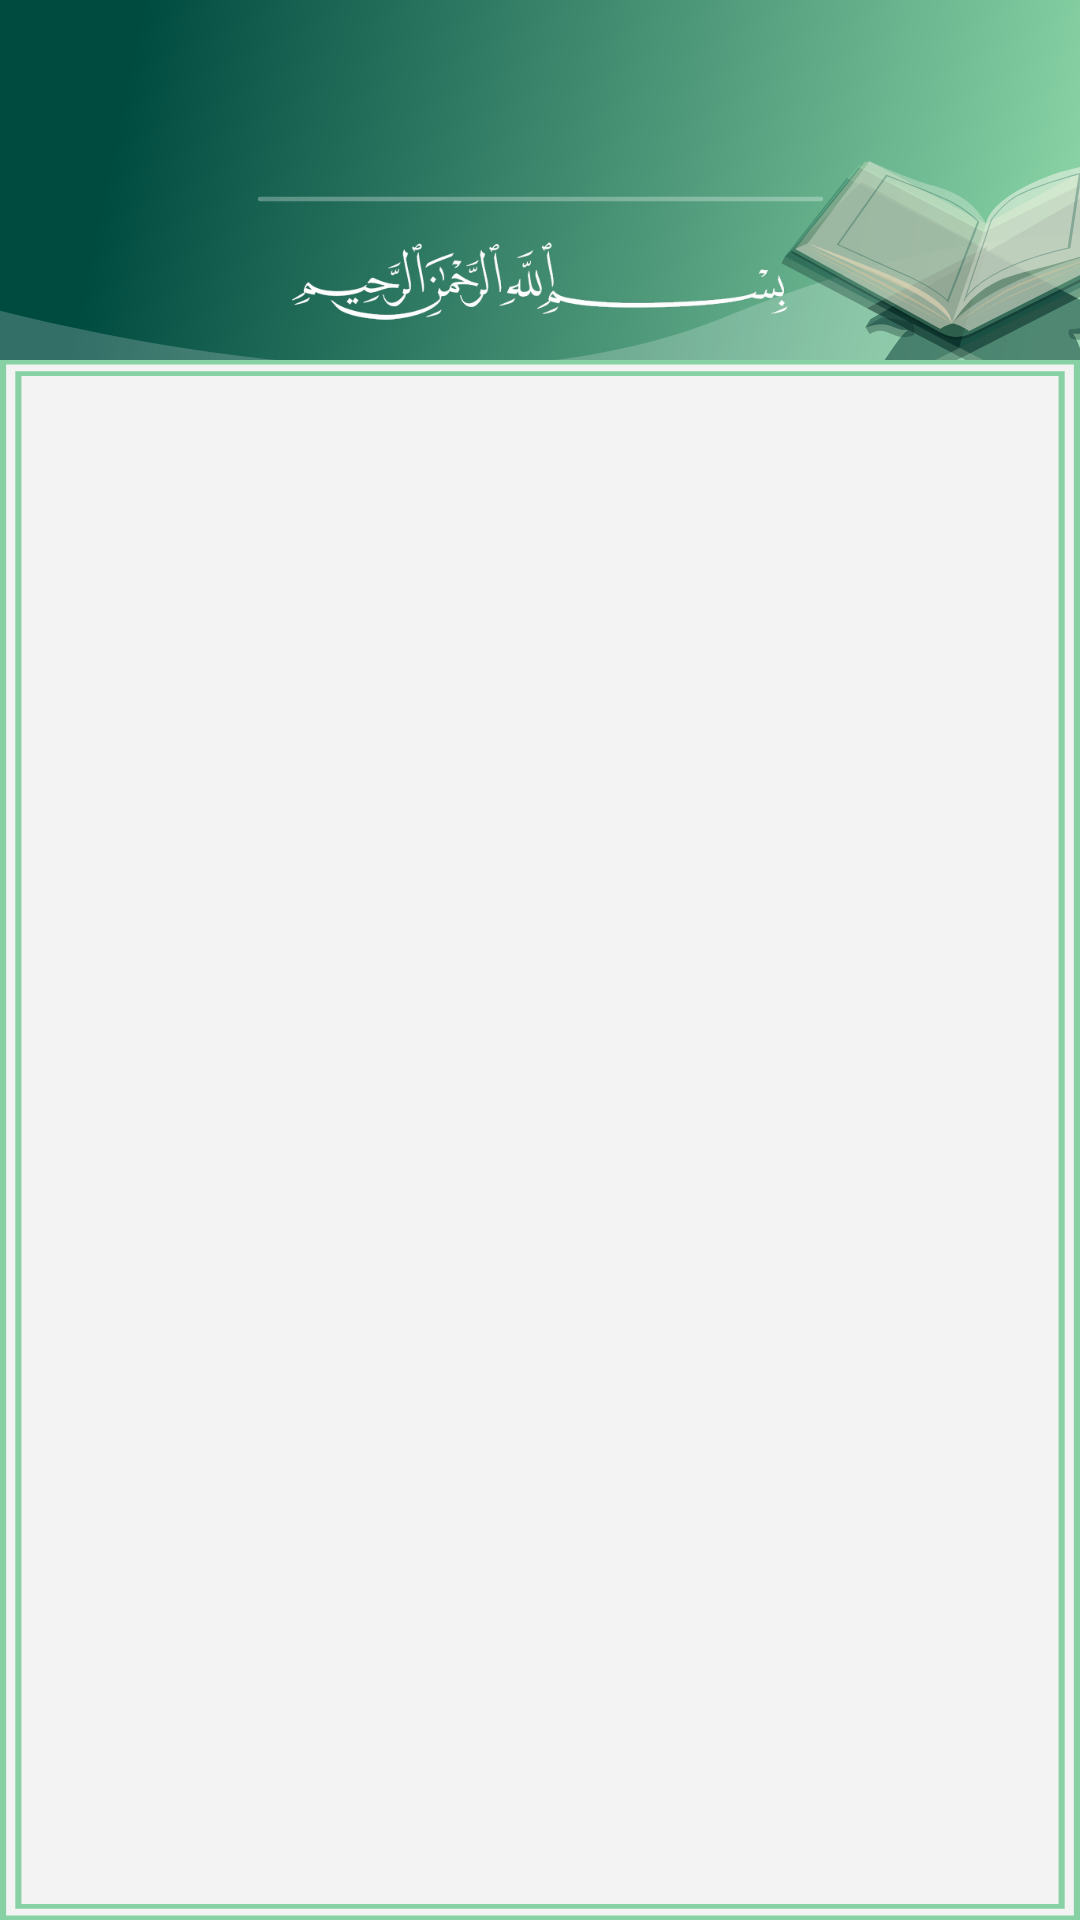

This screen was rendered from an Android layout file. Write that file and the resources it references.
<!-- AndroidManifest.xml: application theme Theme.IslamyApp -->
<!-- res/layout/activity_surah.xml -->
<?xml version="1.0" encoding="utf-8"?>
<androidx.constraintlayout.widget.ConstraintLayout xmlns:android="http://schemas.android.com/apk/res/android"
    xmlns:app="http://schemas.android.com/apk/res-auto"
    xmlns:tools="http://schemas.android.com/tools"
    android:layout_width="match_parent"
    android:layout_height="match_parent"
    tools:context=".UI.Fragments.SurahFragment">

    <ImageView
        android:id="@+id/surahCover"
        android:layout_width="0dp"
        android:layout_height="120dp"
        android:scaleType="centerCrop"
        android:src="@drawable/surah_cover"
        app:layout_constraintEnd_toEndOf="parent"
        app:layout_constraintStart_toStartOf="parent"
        app:layout_constraintTop_toTopOf="parent" />

    <ImageView
        android:id="@+id/bismillahImg"
        android:layout_width="0dp"
        android:layout_height="0dp"
        android:src="@drawable/bismillah"
        app:layout_constraintBottom_toBottomOf="@+id/surahCover"
        app:layout_constraintEnd_toStartOf="@+id/vguideline2"
        app:layout_constraintStart_toStartOf="@+id/vguideline1"
        app:layout_constraintTop_toBottomOf="@id/separatorLine" />

    <ImageView
        android:id="@+id/separatorLine"
        android:layout_width="wrap_content"
        android:layout_height="wrap_content"
        android:src="@drawable/line"
        app:layout_constraintBottom_toBottomOf="@+id/surahCover"
        app:layout_constraintEnd_toEndOf="parent"
        app:layout_constraintStart_toStartOf="@+id/surahCover"
        app:layout_constraintTop_toTopOf="@+id/hguideline1" />

    <TextView
        android:id="@+id/surahName"
        android:layout_width="0dp"
        android:layout_height="0dp"
        android:fontFamily="@font/amiri_italic"
        android:gravity="center"
        android:textColor="@color/white"
        android:textSize="24sp"
        app:layout_constraintBottom_toTopOf="@+id/separatorLine"
        app:layout_constraintEnd_toStartOf="@+id/vguideline2"
        app:layout_constraintStart_toStartOf="@+id/vguideline1"
        app:layout_constraintTop_toTopOf="@+id/hguideline1"
        tools:text="سورة الفاتحة" />

    <TextView
        android:id="@+id/surahContent"
        android:layout_width="0dp"
        android:layout_height="0dp"
        android:background="@drawable/surah_background"
        android:gravity="center"
        android:padding="12dp"
        android:textColor="@color/Ayaat_color"
        android:textSize="24sp"
        app:layout_constraintBottom_toBottomOf="parent"
        app:layout_constraintEnd_toEndOf="parent"
        app:layout_constraintStart_toStartOf="parent"
        app:layout_constraintTop_toBottomOf="@+id/surahCover"
        tools:text="بِسْمِ اللَّهِ الرَّحْمَنِ الرَّحِيمِ (1) الْحَمْدُ لِلَّهِ رَبِّ الْعَالَمِينَ (2) الرَّحْمَنِ الرَّحِيمِ (3) مَالِكِ يَوْمِ الدِّينِ (4) إِيَّاكَ نَعْبُدُ وَإِيَّاكَ نَسْتَعِينُ (5) اهْدِنَا الصِّرَاطَ الْمُسْتَقِيمَ (6) صِرَاطَ الَّذِينَ أَنْعَمْتَ عَلَيْهِمْ غَيْرِ الْمَغْضُوبِ عَلَيْهِمْ وَلَا الضَّالِّينَ(7)" />

    <androidx.constraintlayout.widget.Guideline
        android:id="@+id/hguideline1"
        android:layout_width="wrap_content"
        android:layout_height="wrap_content"
        android:orientation="horizontal"
        app:layout_constraintGuide_percent="0.02" />

    <androidx.constraintlayout.widget.Guideline
        android:id="@+id/vguideline1"
        android:layout_width="wrap_content"
        android:layout_height="wrap_content"
        android:orientation="vertical"
        app:layout_constraintGuide_percent="0.27" />

    <androidx.constraintlayout.widget.Guideline
        android:id="@+id/vguideline2"
        android:layout_width="wrap_content"
        android:layout_height="wrap_content"
        android:orientation="vertical"
        app:layout_constraintGuide_percent="0.73" />


</androidx.constraintlayout.widget.ConstraintLayout>
<!-- resources referenced by this layout -->
<resources>
  <color name="Ayaat_color">#004B40</color>
  <color name="white">#FFFFFFFF</color>
  <!-- drawable bismillah: png bitmap (drawable-hdpi, 14565 bytes) -->
  <!-- drawable line (drawable) -->
  <vector xmlns:android="http://schemas.android.com/apk/res/android"
      android:width="189dp"
      android:height="2dp"
      android:viewportWidth="189"
      android:viewportHeight="2">
      <path
          android:fillColor="#00000000"
          android:pathData="M1,1H188"
          android:strokeWidth="1.5"
          android:strokeAlpha="0.3"
          android:strokeColor="#ffffff"
          android:strokeLineCap="round" />
  </vector>
  <!-- drawable surah_background: vector/xml drawable (drawable, 2639 chars, omitted) -->
  <!-- drawable surah_cover: vector/xml drawable (drawable, 11179 chars, omitted) -->
  <style name="Theme.IslamyApp" parent="Base.Theme.IslamyApp" />
  <style name="Base.Theme.IslamyApp" parent="Theme.AppCompat.Light.NoActionBar">
          
          
          <item name="android:windowTranslucentStatus">true</item>
          <item name="android:statusBarColor">@android:color/transparent</item>
  
      </style>
</resources>
